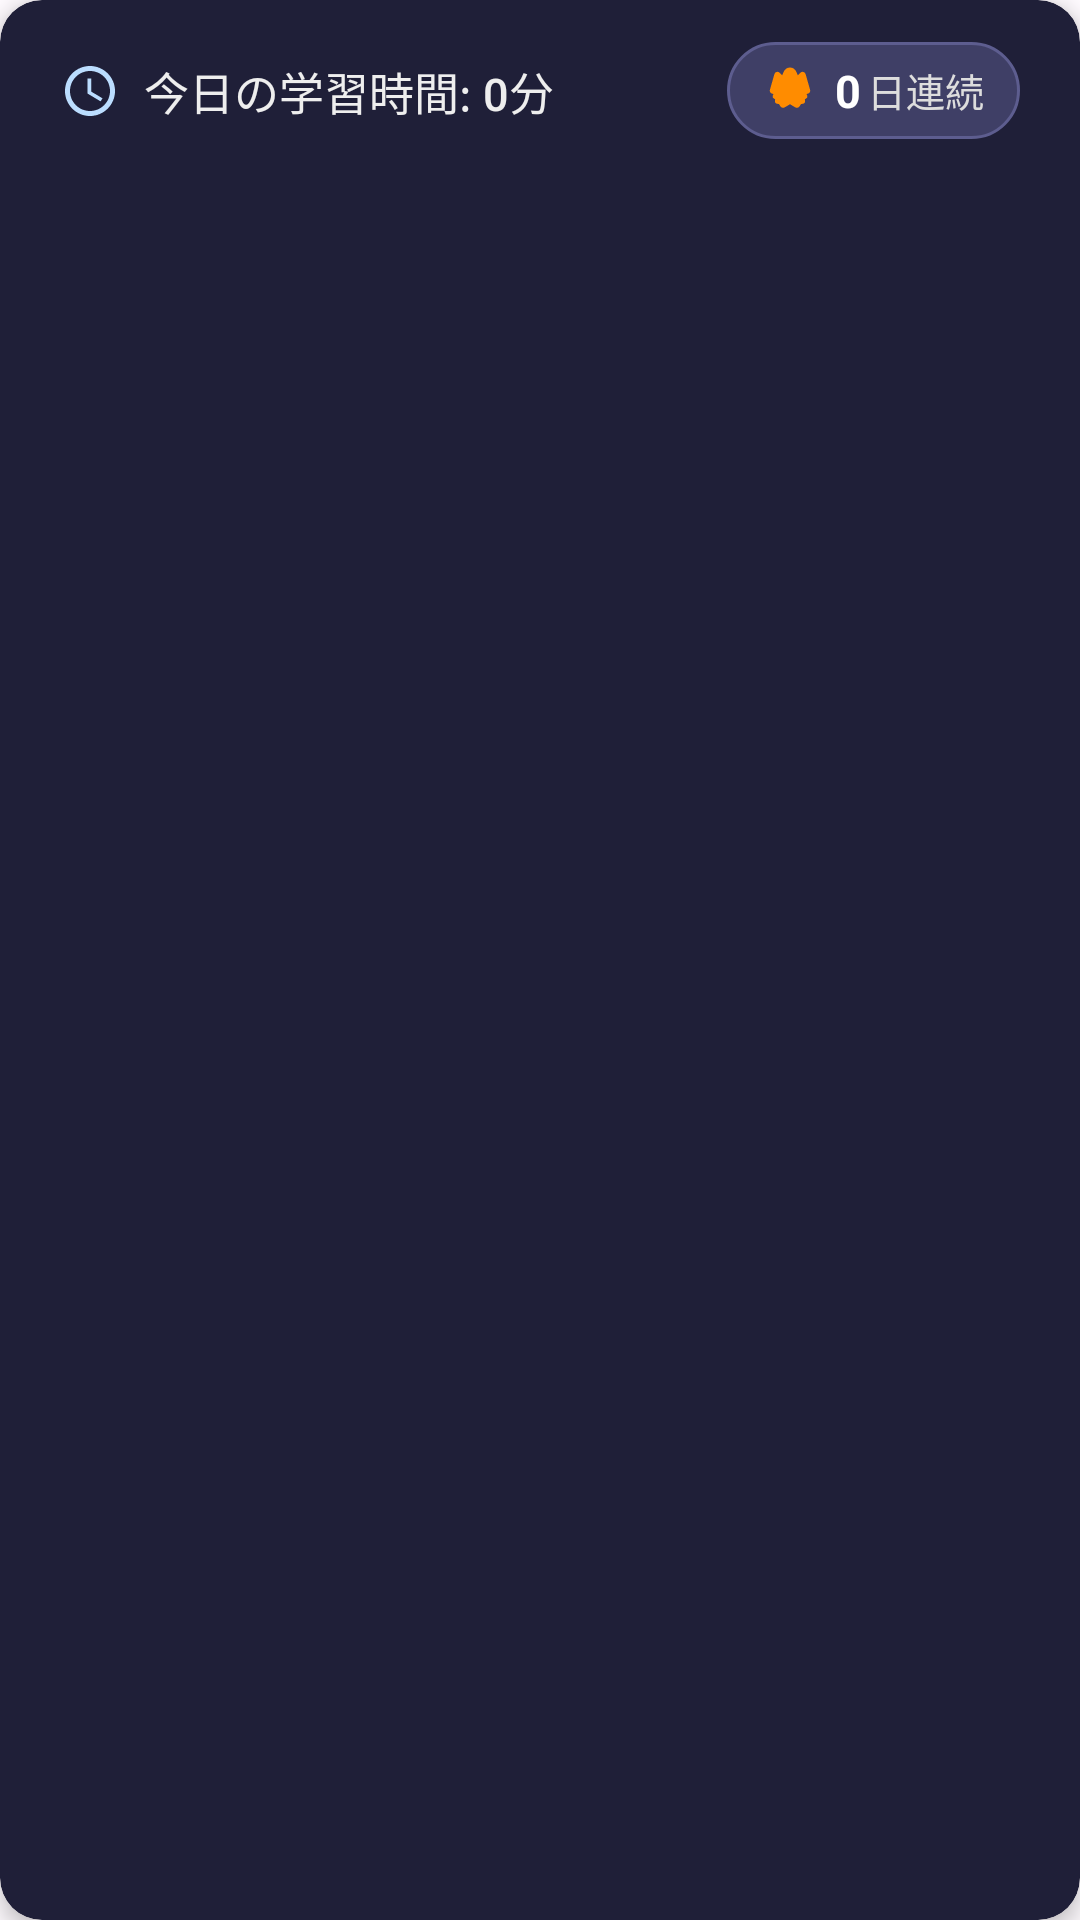

This screen was rendered from an Android layout file. Write that file and the resources it references.
<!-- AndroidManifest.xml: application theme Theme.ContentfulJavasilver -->
<!-- res/layout/layout_achievements_banner.xml -->
<?xml version="1.0" encoding="utf-8"?>
<androidx.cardview.widget.CardView xmlns:android="http://schemas.android.com/apk/res/android"
    xmlns:app="http://schemas.android.com/apk/res-auto"
    xmlns:tools="http://schemas.android.com/tools" 
    android:id="@+id/achievements_banner_card"
    android:layout_width="match_parent"
    android:layout_height="wrap_content"
    android:layout_marginHorizontal="16dp"
    android:layout_marginTop="12dp"
    android:layout_marginBottom="4dp"
    app:cardCornerRadius="14dp"
    app:cardElevation="4dp"
    app:cardBackgroundColor="#1F1F38">

    <androidx.constraintlayout.widget.ConstraintLayout 
        android:id="@+id/achievements_banner_container" 
        android:layout_width="match_parent"
        android:layout_height="wrap_content"
        android:paddingHorizontal="20dp"
        android:paddingVertical="14dp">

        
        <LinearLayout
            android:id="@+id/study_time_container"
            android:layout_width="wrap_content"
            android:layout_height="wrap_content"
            android:orientation="horizontal"
            android:gravity="center_vertical"
        app:layout_constraintStart_toStartOf="parent"
        app:layout_constraintTop_toTopOf="parent"
            app:layout_constraintBottom_toBottomOf="parent">
            
            <ImageView
                android:layout_width="20dp"
                android:layout_height="20dp"
                android:src="@drawable/ic_clock"
                android:contentDescription="Clock icon"
                app:tint="#BBDDFF" />
                
            <TextView
                android:id="@+id/today_learning_time_text" 
                android:layout_width="wrap_content"
                android:layout_height="wrap_content"
                android:text="今日の学習時間: 0分" 
                android:textColor="#EEEEEE"
                android:textSize="15sp"
                android:fontFamily="sans-serif-medium"
                android:layout_marginStart="8dp"/>
        </LinearLayout>

    
    <LinearLayout
        android:id="@+id/fire_achievement"
        android:layout_width="wrap_content"
        android:layout_height="wrap_content"
        android:orientation="horizontal"
        android:gravity="center_vertical"
            android:background="@drawable/streak_badge_background"
            android:paddingHorizontal="12dp"
            android:paddingVertical="6dp"
        app:layout_constraintEnd_toEndOf="parent" 
        app:layout_constraintTop_toTopOf="parent"
        app:layout_constraintBottom_toBottomOf="parent"
        android:visibility="visible"> 

        <ImageView
                android:layout_width="18dp"
                android:layout_height="18dp"
            android:src="@drawable/ic_fire_achievement"
            android:contentDescription="Fire streak" />

        <TextView
            android:id="@+id/fire_count"
            android:layout_width="wrap_content"
            android:layout_height="wrap_content"
            android:text="0" 
            android:textColor="#FFFFFF"
                android:textSize="15sp"
                android:textStyle="bold"
                android:layout_marginStart="6dp" />
                
            <TextView
                android:layout_width="wrap_content"
                android:layout_height="wrap_content"
                android:text="日連続" 
                android:textColor="#DDDDDD"
                android:textSize="13sp"
                android:layout_marginStart="2dp" />
    </LinearLayout>
</androidx.constraintlayout.widget.ConstraintLayout> 
</androidx.cardview.widget.CardView>
<!-- resources referenced by this layout -->
<resources>
  <!-- drawable streak_badge_background (drawable) -->
  <?xml version="1.0" encoding="utf-8"?>
  <shape xmlns:android="http://schemas.android.com/apk/res/android"
      android:shape="rectangle">
      
      <solid android:color="#3F3F66" />
      <corners android:radius="20dp" />
      <stroke android:color="#5D5D8F" android:width="1dp" />
      
  </shape>
  <color name="md_theme_primary">#7C5EAA</color>
  <color name="md_theme_onPrimary">#FFFFFF</color>
  <color name="md_theme_primaryContainer">#F1DEFF</color>
  <color name="md_theme_onPrimaryContainer">#311962</color>
  <color name="md_theme_secondary">#645A70</color>
  <color name="md_theme_onSecondary">#FFFFFF</color>
  <color name="md_theme_secondaryContainer">#EBDDF7</color>
  <color name="md_theme_onSecondaryContainer">#1F182A</color>
  <color name="md_theme_tertiary">#7E525D</color>
  <color name="md_theme_onTertiary">#FFFFFF</color>
  <color name="md_theme_tertiaryContainer">#FFD9E1</color>
  <color name="md_theme_onTertiaryContainer">#31101B</color>
  <color name="md_theme_error">#BA1A1A</color>
  <color name="md_theme_errorContainer">#FFDAD6</color>
  <color name="md_theme_onError">#FFFFFF</color>
  <color name="md_theme_onErrorContainer">#410002</color>
  <color name="md_theme_background">#FFFBFF</color>
  <color name="md_theme_onBackground">#1D1B1E</color>
  <color name="md_theme_surface">#FFFBFF</color>
  <color name="md_theme_onSurface">#1D1B1E</color>
  <color name="md_theme_surfaceVariant">#E8E0EB</color>
  <color name="md_theme_onSurfaceVariant">#4A454E</color>
  <color name="md_theme_outline">#7B757F</color>
  <color name="md_theme_inverseOnSurface">#F5EFF4</color>
  <color name="md_theme_inverseSurface">#323033</color>
  <color name="md_theme_inversePrimary">#DEC1FF</color>
  <style name="TextAppearance.App.DisplayLarge" parent="TextAppearance.Material3.DisplayLarge" />
  <style name="TextAppearance.App.DisplayMedium" parent="TextAppearance.Material3.DisplayMedium" />
  <style name="TextAppearance.App.DisplaySmall" parent="TextAppearance.Material3.DisplaySmall" />
  <style name="TextAppearance.App.HeadlineLarge" parent="TextAppearance.Material3.HeadlineLarge" />
  <style name="TextAppearance.App.HeadlineMedium" parent="TextAppearance.Material3.HeadlineMedium" />
  <style name="TextAppearance.App.HeadlineSmall" parent="TextAppearance.Material3.HeadlineSmall" />
  <style name="TextAppearance.App.TitleLarge" parent="TextAppearance.Material3.TitleLarge" />
  <style name="TextAppearance.App.TitleMedium" parent="TextAppearance.Material3.TitleMedium" />
  <style name="TextAppearance.App.TitleSmall" parent="TextAppearance.Material3.TitleSmall" />
  <style name="TextAppearance.App.BodyLarge" parent="TextAppearance.Material3.BodyLarge" />
  <style name="TextAppearance.App.BodyMedium" parent="TextAppearance.Material3.BodyMedium" />
  <style name="TextAppearance.App.BodySmall" parent="TextAppearance.Material3.BodySmall" />
  <style name="TextAppearance.App.LabelLarge" parent="TextAppearance.Material3.LabelLarge" />
  <style name="TextAppearance.App.LabelMedium" parent="TextAppearance.Material3.LabelMedium" />
  <style name="TextAppearance.App.LabelSmall" parent="TextAppearance.Material3.LabelSmall" />
  <color name="md_theme_light_surfaceContainerHigh">#F1EFF4</color>
  <style name="Widget.App.Toolbar" parent="Widget.Material3.Toolbar">
          
          <item name="navigationIconTint">@android:color/white</item>
      </style>
  <color name="preference_secondary_text_opaque">#FFFFFFFF</color>
</resources>
